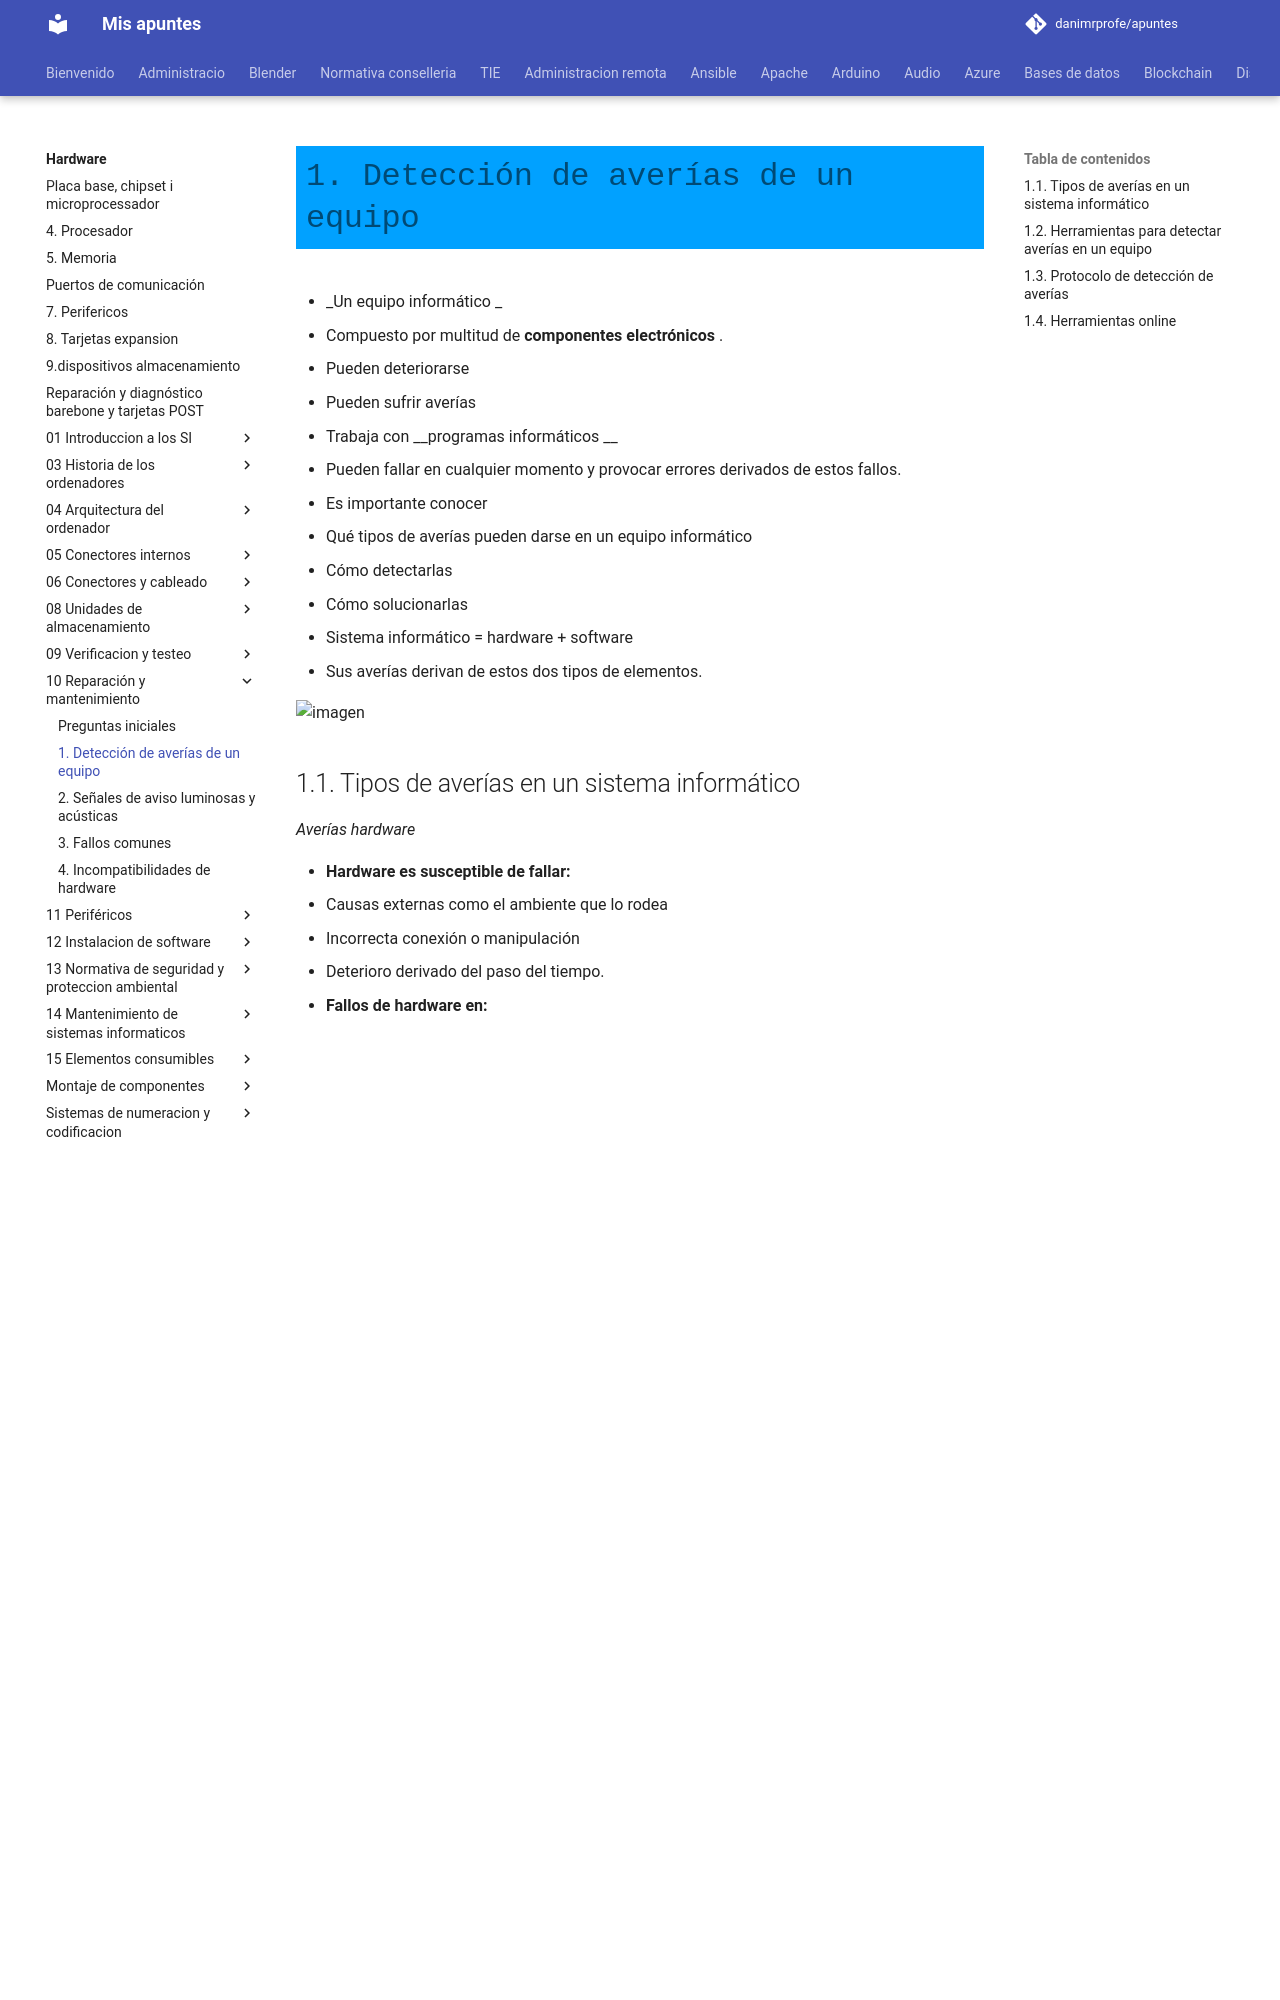

repository: danimrprofe/apuntes · page: hardware/10_-_Reparación_y_mantenimiento/1. Detección de averias/index.html · generator: mkdocs

# 1. Detección de averías de un equipo

* _Un equipo informático _
* Compuesto por multitud de  __componentes electrónicos__ \.
  * Pueden deteriorarse
  * Pueden sufrir averías
* Trabaja con  __programas informáticos __
  * Pueden fallar en cualquier momento y provocar errores derivados de estos fallos\.
* Es importante conocer
  * Qué tipos de averías pueden darse en un equipo informático
  * Cómo detectarlas
  * Cómo solucionarlas
* Sistema informático = hardware \+ software
  * Sus averías derivan de estos dos tipos de elementos\.

![imagen](img/Teor%C3%ADa_UD09_Detecci%C3%B3n_de_aver%C3%ADas_y_reparaci%C3%B3n_%28I%292.png)

## 1.1. Tipos de averías en un sistema informático

_Averías hardware_

* __Hardware es susceptible de fallar:__
  * Causas externas como el ambiente que lo rodea
  * Incorrecta conexión o manipulación
  * Deterioro derivado del paso del tiempo\.
* __Fallos de hardware en:__
  * Caja del equipo
  * Pila de la placa base
  * Microprocesador, memoria, tarjetas de expansión, etc\.
  * Periféricos

![imagen](img/Teor%C3%ADa_UD09_Detecci%C3%B3n_de_aver%C3%ADas_y_reparaci%C3%B3n_%28I%293.jpg)

_Averías_  __ __  _software_

* __Software =__  soporte lógico del equipo informático
* Tipos
  * __Software del sistema __ \(SO, controladores o drivers\)
  * __Software de aplicación __ \(programas\)
  * __Firmware__  de circuitos electrónicos
* Los circuitos electrónicos disponen de firmware
  * Almacenado en memorias de tipo volátil
  * Forma parte del software del sistema\.
  * El firmware más conocido es el programa  __BIOS__

![imagen](img/Teor%C3%ADa_UD09_Detecci%C3%B3n_de_aver%C3%ADas_y_reparaci%C3%B3n_%28I%294.png)
